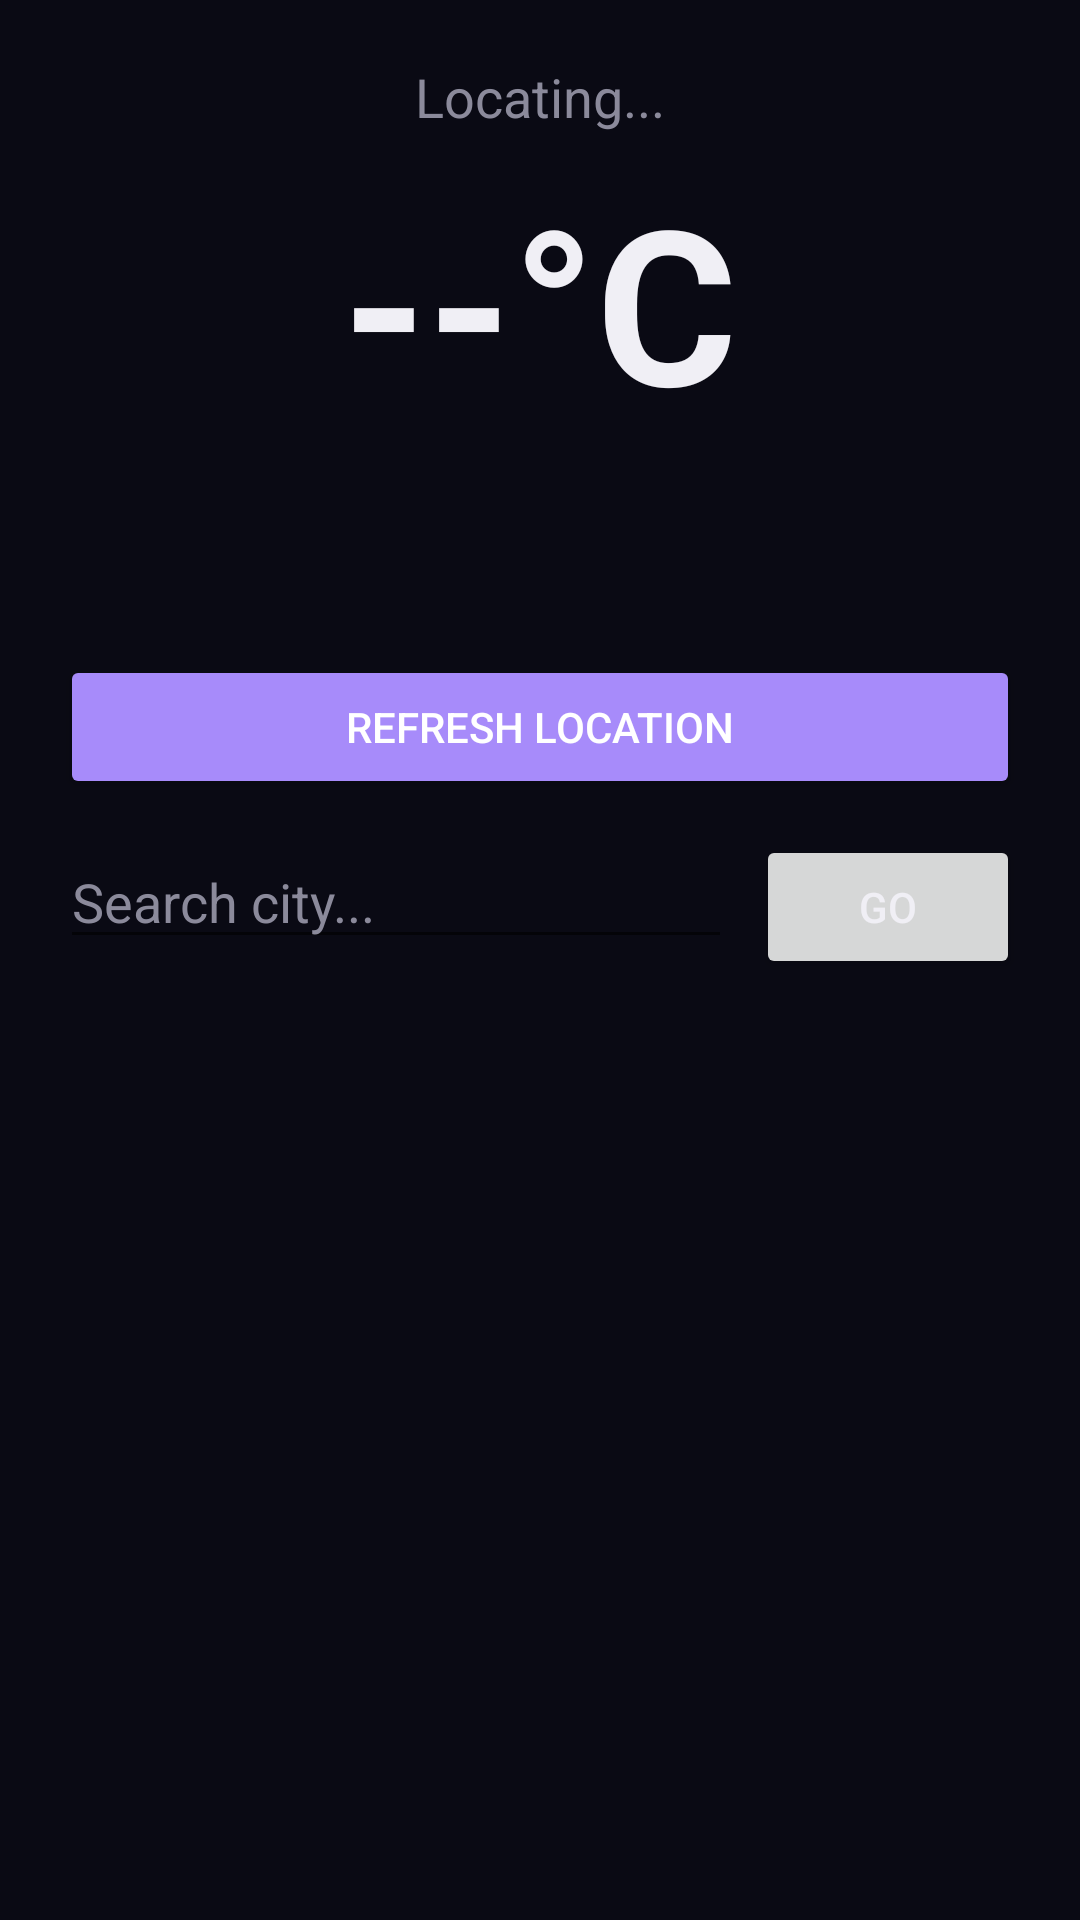

This screen was rendered from an Android layout file. Write that file and the resources it references.
<!-- AndroidManifest.xml: application theme Theme.MindfulWake -->
<!-- res/layout/fragment_weather.xml -->
<?xml version="1.0" encoding="utf-8"?>
<ScrollView xmlns:android="http://schemas.android.com/apk/res/android"
    android:layout_width="match_parent"
    android:layout_height="match_parent"
    android:background="@color/bg_dark">
    <LinearLayout android:layout_width="match_parent" android:layout_height="wrap_content"
        android:orientation="vertical" android:padding="20dp" android:gravity="center_horizontal">

        <TextView android:id="@+id/weather_location" android:text="Locating..."
            android:textSize="18sp" android:textColor="@color/text_secondary"
            android:layout_width="wrap_content" android:layout_height="wrap_content"/>

        <TextView android:id="@+id/weather_temp" android:text="--°C"
            android:textSize="72sp" android:textColor="@color/text_primary" android:textStyle="bold"
            android:paddingTop="8dp"
            android:layout_width="wrap_content" android:layout_height="wrap_content"/>

        <TextView android:id="@+id/weather_desc" android:text=""
            android:textSize="20sp" android:textColor="@color/text_secondary"
            android:layout_width="wrap_content" android:layout_height="wrap_content"/>

        <TextView android:id="@+id/weather_status" android:text=""
            android:textColor="@color/accent_amber" android:textSize="14sp"
            android:layout_marginTop="8dp"
            android:layout_width="wrap_content" android:layout_height="wrap_content"/>

        <LinearLayout android:id="@+id/weather_details"
            android:orientation="vertical" android:visibility="gone"
            android:layout_width="match_parent" android:layout_height="wrap_content"
            android:layout_marginTop="16dp">

            <TextView android:id="@+id/weather_high_low" android:text=""
                android:textColor="@color/text_primary" android:textSize="16sp"
                android:layout_width="wrap_content" android:layout_height="wrap_content"/>
            <TextView android:id="@+id/weather_feels_like" android:text=""
                android:textColor="@color/text_secondary" android:textSize="14sp"
                android:layout_width="wrap_content" android:layout_height="wrap_content"/>
            <TextView android:id="@+id/weather_humidity" android:text=""
                android:textColor="@color/text_secondary" android:textSize="14sp"
                android:layout_width="wrap_content" android:layout_height="wrap_content"/>
            <TextView android:id="@+id/weather_wind" android:text=""
                android:textColor="@color/text_secondary" android:textSize="14sp"
                android:layout_marginBottom="12dp"
                android:layout_width="wrap_content" android:layout_height="wrap_content"/>
        </LinearLayout>

        <Button android:id="@+id/refresh_weather_btn" android:text="Refresh Location"
            android:backgroundTint="@color/accent_purple" android:textColor="@color/white"
            android:layout_width="match_parent" android:layout_height="48dp"
            android:layout_marginTop="16dp"/>

        <LinearLayout android:orientation="horizontal"
            android:layout_width="match_parent" android:layout_height="wrap_content"
            android:layout_marginTop="12dp">
            <EditText android:id="@+id/city_input" android:hint="Search city..."
                android:textColorHint="@color/text_secondary" android:textColor="@color/text_primary"
                android:inputType="text"
                android:layout_width="0dp" android:layout_weight="1" android:layout_height="wrap_content"/>
            <Button android:id="@+id/search_city_btn" android:text="Go"
                android:layout_width="wrap_content" android:layout_height="wrap_content"
                android:layout_marginStart="8dp"/>
        </LinearLayout>

    </LinearLayout>
</ScrollView>
<!-- resources referenced by this layout -->
<resources>
  <color name="accent_amber">#FBB03B</color>
  <color name="accent_purple">#A78BFA</color>
  <color name="bg_dark">#0A0A14</color>
  <color name="text_primary">#F0EFF5</color>
  <color name="text_secondary">#8B8A9B</color>
  <color name="white">#FFFFFF</color>
  <style name="Theme.MindfulWake" parent="Theme.MaterialComponents.DayNight.NoActionBar">
          <item name="colorPrimary">@color/accent_purple</item>
          <item name="colorPrimaryVariant">@color/bg_dark</item>
          <item name="colorOnPrimary">@color/white</item>
          <item name="colorSurface">@color/bg_card</item>
          <item name="android:windowBackground">@color/bg_dark</item>
          <item name="android:textColor">@color/text_primary</item>
          <item name="android:statusBarColor">@color/bg_dark</item>
      </style>
  <color name="bg_card">#12121E</color>
</resources>
